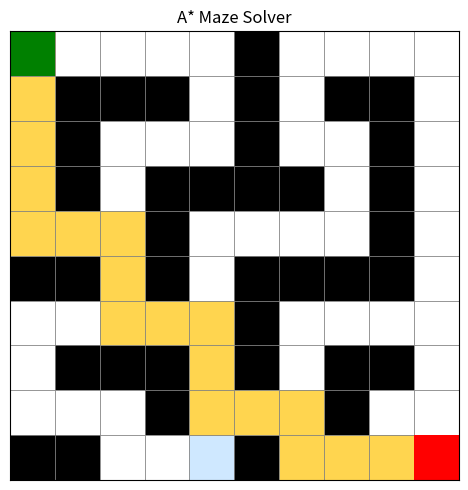

Python code for this plot:
"""
Maze Solver using A* Search
============================
Represents a maze/grid (start, goal, walls), models it as nodes,
implements A* search with a configurable heuristic (Manhattan or
Euclidean), returns the shortest path, handles unreachable cases,
and optionally visualizes the search and final path (console + plot).

Usage:
    python maze_solver_astar.py
"""

import heapq
import math

try:
    import matplotlib.pyplot as plt
    import matplotlib.patches as patches
    MATPLOTLIB_AVAILABLE = True
except ImportError:
    MATPLOTLIB_AVAILABLE = False


# ---------------------------------------------------------------------
# Node representation
# ---------------------------------------------------------------------
class Node:
    """A single cell/node in the maze grid."""

    __slots__ = ("row", "col", "g", "h", "f", "parent")

    def __init__(self, row, col):
        self.row = row
        self.col = col
        self.g = float("inf")   # cost from start to this node
        self.h = 0.0             # heuristic estimate to goal
        self.f = float("inf")   # g + h
        self.parent = None

    @property
    def pos(self):
        return (self.row, self.col)

    def __lt__(self, other):
        # Tie-breaking on f, then h, keeps the heap well-ordered
        return (self.f, self.h) < (other.f, other.h)

    def __eq__(self, other):
        return isinstance(other, Node) and self.pos == other.pos

    def __hash__(self):
        return hash(self.pos)


# ---------------------------------------------------------------------
# Maze representation
# ---------------------------------------------------------------------
class Maze:
    """
    Grid-based maze.
    0 = open cell, 1 = wall.
    """

    def __init__(self, grid, start, goal):
        self.grid = grid
        self.rows = len(grid)
        self.cols = len(grid[0]) if self.rows > 0 else 0
        self.start = start
        self.goal = goal

        if not self._in_bounds(*start) or not self._in_bounds(*goal):
            raise ValueError("Start or goal is outside the maze bounds.")
        if self.grid[start[0]][start[1]] == 1:
            raise ValueError("Start position is on a wall.")
        if self.grid[goal[0]][goal[1]] == 1:
            raise ValueError("Goal position is on a wall.")

    def _in_bounds(self, row, col):
        return 0 <= row < self.rows and 0 <= col < self.cols

    def is_walkable(self, row, col):
        return self._in_bounds(row, col) and self.grid[row][col] == 0

    def neighbors(self, row, col, allow_diagonal=False):
        """Return walkable neighbor coordinates (4- or 8-directional)."""
        moves = [(-1, 0), (1, 0), (0, -1), (0, 1)]
        if allow_diagonal:
            moves += [(-1, -1), (-1, 1), (1, -1), (1, 1)]

        result = []
        for dr, dc in moves:
            nr, nc = row + dr, col + dc
            if self.is_walkable(nr, nc):
                # For diagonal moves, prevent cutting through wall corners
                if allow_diagonal and dr != 0 and dc != 0:
                    if not self.is_walkable(row + dr, col) and not self.is_walkable(row, col + dc):
                        continue
                cost = math.sqrt(2) if (dr != 0 and dc != 0) else 1
                result.append(((nr, nc), cost))
        return result


# ---------------------------------------------------------------------
# Heuristics
# ---------------------------------------------------------------------
def manhattan(a, b):
    return abs(a[0] - b[0]) + abs(a[1] - b[1])


def euclidean(a, b):
    return math.sqrt((a[0] - b[0]) ** 2 + (a[1] - b[1]) ** 2)


HEURISTICS = {
    "manhattan": manhattan,
    "euclidean": euclidean,
}


# ---------------------------------------------------------------------
# A* Search
# ---------------------------------------------------------------------
def a_star(maze, heuristic="manhattan", allow_diagonal=False, verbose=False):
    """
    Run A* search on the given Maze.

    Returns:
        path (list of (row, col)) or None if unreachable
        explored (set of (row, col)) - nodes visited, for visualization
        cost (float) - total path cost, or None if unreachable
    """
    if heuristic not in HEURISTICS:
        raise ValueError(f"Unknown heuristic '{heuristic}'. Use one of {list(HEURISTICS)}.")
    h_func = HEURISTICS[heuristic]

    start, goal = maze.start, maze.goal

    nodes = {}
    def get_node(pos):
        if pos not in nodes:
            nodes[pos] = Node(*pos)
        return nodes[pos]

    start_node = get_node(start)
    start_node.g = 0
    start_node.h = h_func(start, goal)
    start_node.f = start_node.h

    open_heap = []
    heapq.heappush(open_heap, start_node)
    open_set = {start: start_node}
    closed_set = set()
    explored_order = []

    step = 0
    while open_heap:
        current = heapq.heappop(open_heap)

        if current.pos in closed_set:
            continue

        closed_set.add(current.pos)
        explored_order.append(current.pos)
        step += 1

        if verbose:
            print(f"Step {step}: exploring {current.pos}  g={current.g:.2f} h={current.h:.2f} f={current.f:.2f}")

        if current.pos == goal:
            path = _reconstruct_path(current)
            return path, closed_set, current.g

        for neighbor_pos, move_cost in maze.neighbors(current.row, current.col, allow_diagonal):
            if neighbor_pos in closed_set:
                continue

            neighbor = get_node(neighbor_pos)
            tentative_g = current.g + move_cost

            if tentative_g < neighbor.g:
                neighbor.parent = current
                neighbor.g = tentative_g
                neighbor.h = h_func(neighbor_pos, goal)
                neighbor.f = neighbor.g + neighbor.h
                heapq.heappush(open_heap, neighbor)
                open_set[neighbor_pos] = neighbor

    # Goal never reached -> unreachable
    return None, closed_set, None


def _reconstruct_path(node):
    path = []
    while node is not None:
        path.append(node.pos)
        node = node.parent
    path.reverse()
    return path


# ---------------------------------------------------------------------
# Visualization
# ---------------------------------------------------------------------
def print_maze(maze, path=None, explored=None):
    """Console visualization of the maze, explored cells, and final path."""
    path_set = set(path) if path else set()
    explored_set = explored or set()

    for r in range(maze.rows):
        row_str = ""
        for c in range(maze.cols):
            pos = (r, c)
            if pos == maze.start:
                row_str += " S "
            elif pos == maze.goal:
                row_str += " G "
            elif maze.grid[r][c] == 1:
                row_str += " # "
            elif pos in path_set:
                row_str += " * "
            elif pos in explored_set:
                row_str += " . "
            else:
                row_str += "   "
        print(row_str)
    print()


def plot_maze(maze, path=None, explored=None, title="A* Maze Solver"):
    """Matplotlib visualization (optional)."""
    if not MATPLOTLIB_AVAILABLE:
        print("matplotlib not installed; skipping plot visualization.")
        return

    fig, ax = plt.subplots(figsize=(maze.cols / 2, maze.rows / 2))

    # Draw grid cells
    for r in range(maze.rows):
        for c in range(maze.cols):
            color = "white"
            if maze.grid[r][c] == 1:
                color = "black"
            elif explored and (r, c) in explored:
                color = "#cfe8ff"  # light blue for explored
            rect = patches.Rectangle((c, maze.rows - 1 - r), 1, 1,
                                      facecolor=color, edgecolor="gray", linewidth=0.5)
            ax.add_patch(rect)

    # Draw path
    if path:
        for (r, c) in path:
            rect = patches.Rectangle((c, maze.rows - 1 - r), 1, 1,
                                      facecolor="#ffd54f", edgecolor="gray", linewidth=0.5)
            ax.add_patch(rect)

    # Start / goal markers
    sr, sc = maze.start
    gr, gc = maze.goal
    ax.add_patch(patches.Rectangle((sc, maze.rows - 1 - sr), 1, 1, facecolor="green"))
    ax.add_patch(patches.Rectangle((gc, maze.rows - 1 - gr), 1, 1, facecolor="red"))

    ax.set_xlim(0, maze.cols)
    ax.set_ylim(0, maze.rows)
    ax.set_aspect("equal")
    ax.set_xticks([])
    ax.set_yticks([])
    ax.set_title(title)
    plt.tight_layout()
    plt.savefig("maze_solution.png", dpi=150)
    print("Plot saved to maze_solution.png")
    plt.show()


# ---------------------------------------------------------------------
# Demo / main
# ---------------------------------------------------------------------
def main():
    # 0 = open, 1 = wall
    grid = [
        [0, 0, 0, 0, 0, 1, 0, 0, 0, 0],
        [0, 1, 1, 1, 0, 1, 0, 1, 1, 0],
        [0, 1, 0, 0, 0, 1, 0, 0, 1, 0],
        [0, 1, 0, 1, 1, 1, 1, 0, 1, 0],
        [0, 0, 0, 1, 0, 0, 0, 0, 1, 0],
        [1, 1, 0, 1, 0, 1, 1, 1, 1, 0],
        [0, 0, 0, 0, 0, 1, 0, 0, 0, 0],
        [0, 1, 1, 1, 0, 1, 0, 1, 1, 0],
        [0, 0, 0, 1, 0, 0, 0, 1, 0, 0],
        [1, 1, 0, 0, 0, 1, 0, 0, 0, 0],
    ]

    start = (0, 0)
    goal = (9, 9)

    maze = Maze(grid, start, goal)

    path, explored, cost = a_star(maze, heuristic="manhattan", allow_diagonal=False, verbose=False)

    print("=== A* Maze Solver ===\n")
    if path is None:
        print("No path found. The goal is unreachable from the start.")
        print_maze(maze, explored=explored)
    else:
        print(f"Path found! Length: {len(path)} steps, Cost: {cost:.2f}\n")
        print("Path:", path, "\n")
        print_maze(maze, path=path, explored=explored)
        plot_maze(maze, path=path, explored=explored)


if __name__ == "__main__":
    main()
